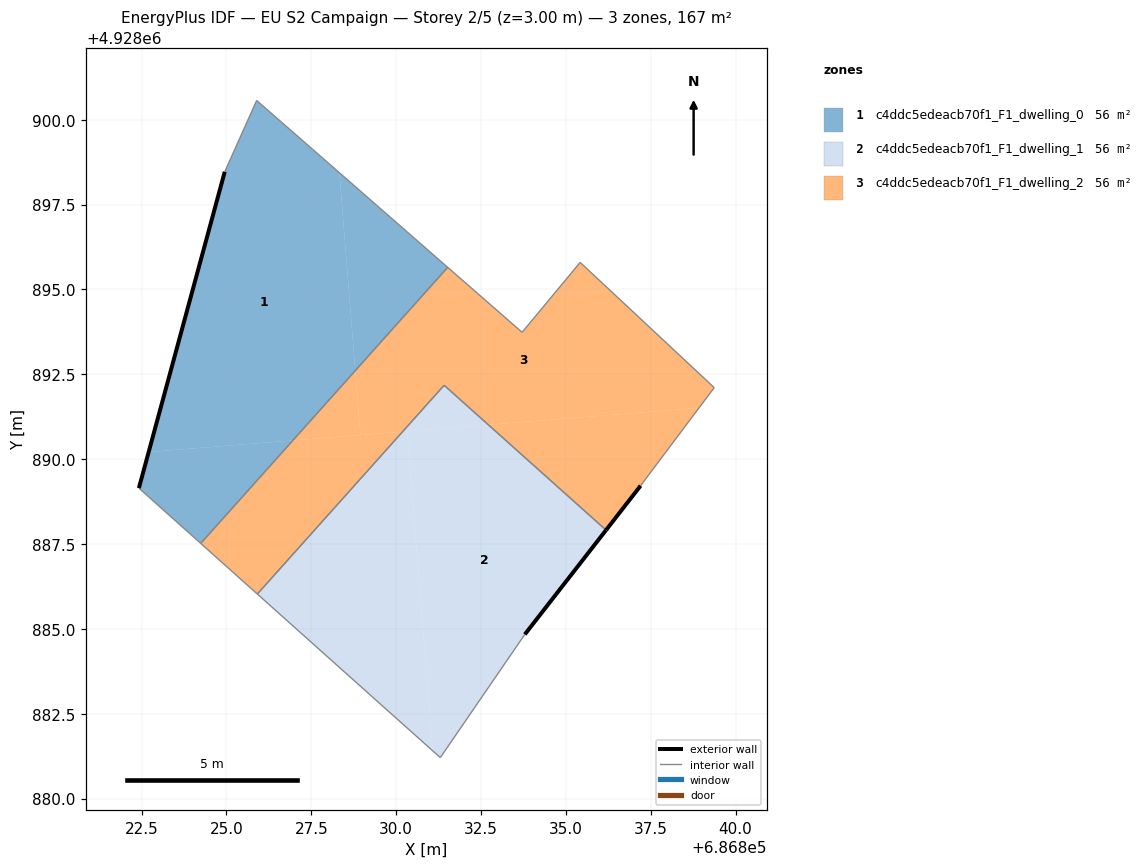
=== STOREY PLAN SPEC (per zone: floor XY polygon, exterior-wall plan segments, windows/doors) ===
zone 1: c4ddc5edeacb70f1_F1_dwelling_0  (55.7 m²)
  floor: (686826.96, 4928890.55) (686828.80, 4928892.61) (686828.33, 4928898.44) (686825.89, 4928900.57) (686824.95, 4928898.47) (686822.71, 4928890.21)
  floor: (686824.24, 4928887.52) (686826.96, 4928890.55) (686822.71, 4928890.21) (686822.42, 4928889.15)
  floor: (686828.80, 4928892.61) (686831.52, 4928895.65) (686828.33, 4928898.44)
  exterior wall: (686822.42, 4928889.15) – (686824.95, 4928898.47)  [9.7 m]
  interior walls: 4
zone 2: c4ddc5edeacb70f1_F1_dwelling_1  (55.7 m²)
  floor: (686831.08, 4928881.41) (686830.32, 4928890.82) (686830.19, 4928890.81) (686825.91, 4928886.03)
  floor: (686833.79, 4928884.84) (686836.18, 4928887.91) (686832.71, 4928891.01) (686830.32, 4928890.82) (686831.08, 4928881.41) (686831.30, 4928881.21)
  floor: (686832.71, 4928891.01) (686831.41, 4928892.18) (686830.19, 4928890.81)
  exterior wall: (686836.18, 4928887.91) – (686833.79, 4928884.84)  [3.9 m]
  interior walls: 4
zone 3: c4ddc5edeacb70f1_F1_dwelling_2  (55.7 m²)
  floor: (686837.20, 4928889.22) (686838.92, 4928891.51) (686832.71, 4928891.01) (686836.18, 4928887.91)
  floor: (686838.92, 4928891.51) (686839.37, 4928892.11) (686835.42, 4928895.80) (686833.71, 4928893.74) (686831.52, 4928895.65) (686828.80, 4928892.61) (686828.95, 4928890.71) (686830.19, 4928890.81) (686831.41, 4928892.18) (686832.71, 4928891.01)
  floor: (686828.95, 4928890.71) (686828.80, 4928892.61) (686826.96, 4928890.55)
  floor: (686825.91, 4928886.03) (686830.19, 4928890.81) (686826.96, 4928890.55) (686824.24, 4928887.52)
  exterior wall: (686837.20, 4928889.22) – (686836.18, 4928887.91)  [1.7 m]
  interior walls: 8

=== DERIVED (storey summary) ===
Building: EU S2 Campaign
Storey: 2 of 5  (floor level z = 3.00 m)
Storey gross floor area: 167.2 m²
Zones on this storey: 3
  - c4ddc5edeacb70f1_F1_dwelling_0: floor 55.7 m²; exterior wall 9.7 m (29.0 m²); WWR 0.0%
  - c4ddc5edeacb70f1_F1_dwelling_1: floor 55.7 m²; exterior wall 3.9 m (11.7 m²); WWR 0.0%
  - c4ddc5edeacb70f1_F1_dwelling_2: floor 55.7 m²; exterior wall 1.7 m (5.0 m²); WWR 0.0%
Zone adjacency (shared interzone walls):
  - c4ddc5edeacb70f1_F1_dwelling_0 ↔ c4ddc5edeacb70f1_F1_dwelling_2
  - c4ddc5edeacb70f1_F1_dwelling_1 ↔ c4ddc5edeacb70f1_F1_dwelling_2